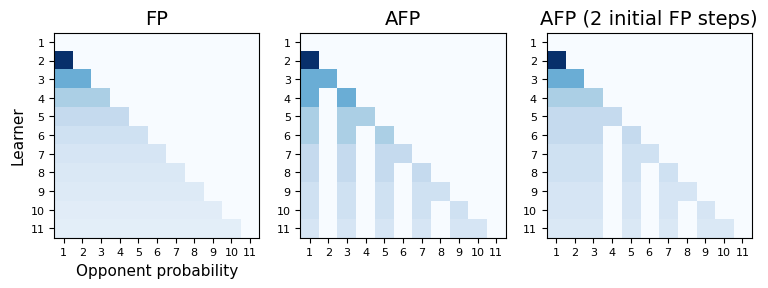

Generate this figure with matplotlib: (Note: this script raises an exception after producing the figure.)
import numpy as np
import matplotlib.pyplot as plt 

# plt.rcParams["figure.dpi"] = 150
import matplotlib.style as style
style.use('default')

def get_opponents(index, alg_type):
    if alg_type == "fp":
        return range(index)
    
    if alg_type == "afp":
        eligible = list(range(0, index, 2))
        if index % 2 == 0:
            eligible.append(index - 1)
        return eligible

    if alg_type == "afp-fp1":
        eligible = []
        for i in range(index):
            if i % 2 == 1 or i == 0 or i == index-1:
                eligible.append(i)
        return eligible

    if alg_type == "afp-fp2":
        eligible = []
        for i in range(index):
            if i % 2 == 0 or i == 1 or i == index-1:
                eligible.append(i)
        return eligible

    if alg_type == "pfp-1":
        if index % 2 == 0:
            return get_opponents(index, "afp")
        else:
            return get_opponents(index, "fp")
        
    if alg_type == "pfp-2":
        if index % 2 == 0:
            return get_opponents(index, "afp")
        else:
            return [index-1]

    assert False
 
def get_fp_indices(population_size, alg_type):
    if alg_type == "fp":
        return range(population_size)
    
    if alg_type == "afp":
        return range(0, population_size, 2)

    if alg_type == "afp-fp1":
        indices = set(range(1, population_size, 2))
        indices.add(0)
        return indices

    if alg_type == "afp-fp2":
        indices = set(range(0, population_size, 2))
        indices.add(1)
        return indices    

    assert False        

def get_metagraph(population_size, alg_name):
    graph = np.zeros((population_size,population_size))
    for i in range(1,population_size):
        eligible_indices = get_opponents(i, alg_name)
        graph[i,eligible_indices] = 1/len(eligible_indices)
    return graph, get_fp_indices(population_size, alg_name)

if __name__ == "__main__":
    population_size = 11
    metagraphs = {
        alg : get_metagraph(population_size, alg)[0]
        for alg in ["fp", "afp", "afp-fp2"]
    }
    
    for i in range(1,population_size):
        for alg, metagraph in metagraphs.items():
            eligible_indices = get_opponents(i, alg)
            metagraph[i,eligible_indices] = 1/len(eligible_indices)
    
        
    fig, axes = plt.subplots(ncols=3, figsize=(9,7))
    cmap = "Blues"
    axes[0].imshow(metagraphs["fp"], cmap=cmap)
    axes[1].imshow(metagraphs["afp"], cmap=cmap)
    axes[2].imshow(metagraphs["afp-fp2"], cmap=cmap)
    
    first_idx = 1
    for ax_idx, ax in enumerate(axes):
        ax.set_xticks(np.arange(0,population_size))
        ax.set_xticklabels([str(i) for i in range(first_idx,population_size+first_idx)], fontsize=8)
        ax.set_yticks(np.arange(0,population_size))
        ax.set_yticklabels([str(i) for i in range(first_idx,population_size+first_idx)], fontsize=8)
    
    title_size = 14
    axis_label_size = 11
    axes[0].set_title("FP", fontsize=title_size)
    axes[1].set_title("AFP", fontsize=title_size)
    axes[2].set_title("AFP (2 initial FP steps)", fontsize=title_size)
    axes[0].set_ylabel("Learner", fontsize=axis_label_size)
    axes[0].set_xlabel("Opponent probability", fontsize=axis_label_size)
    
    save=True
    if save:
        plt.savefig("plots//generated//metagraphs", bbox_inches='tight')
        